Image classification data set "xPawsure-Dataset" (trishtianmisc/xPawsure-Dataset on GitHub). Class labels (5): allergic dermatitis, bacterial infection, fungal infection, hotspot, mange.

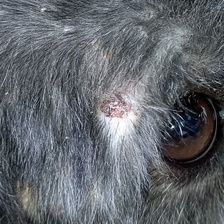
Label: mange

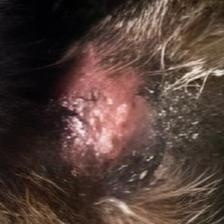
Label: hotspot

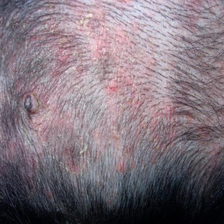
Label: bacterial infection

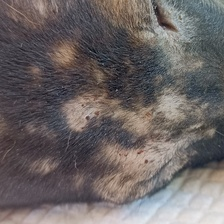
Label: fungal infection

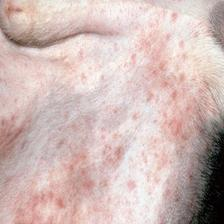
Label: allergic dermatitis

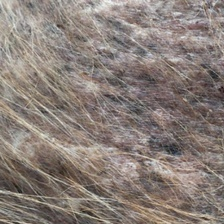
Label: mange
